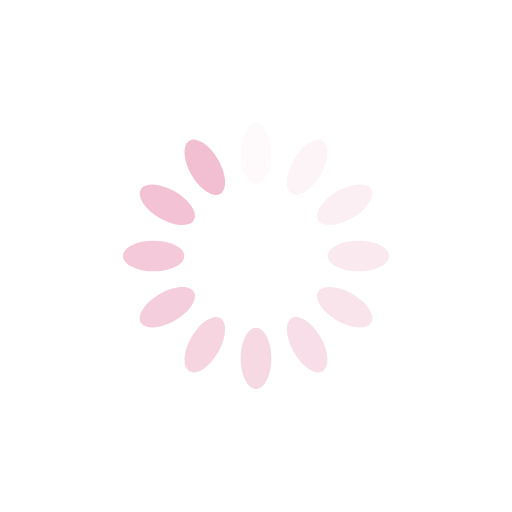
t = 0.00 s
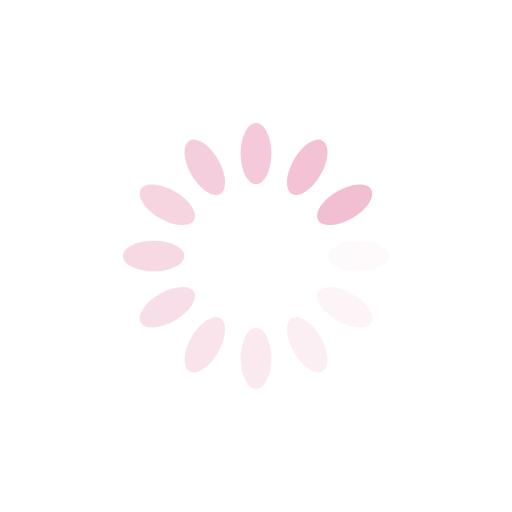
t = 0.25 s
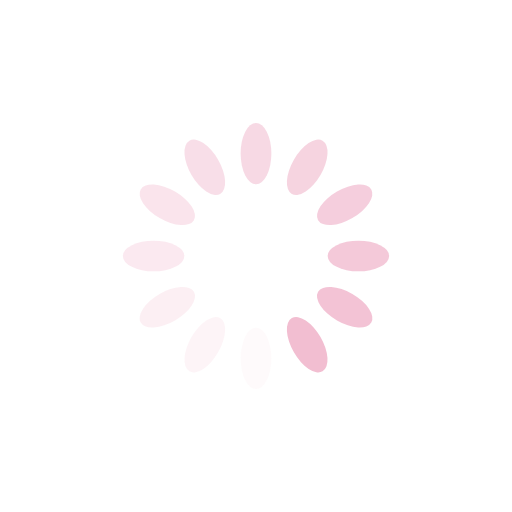
t = 0.50 s
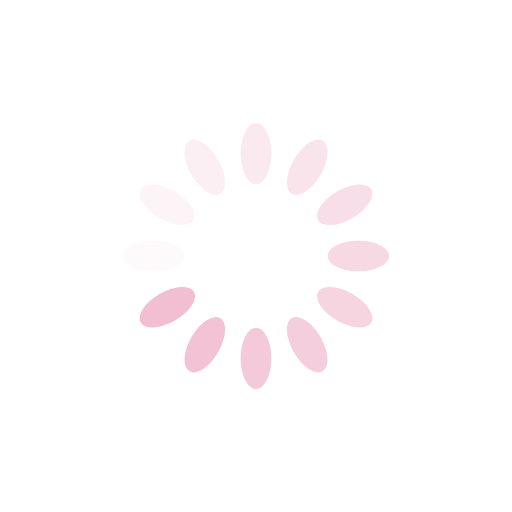
t = 0.75 s

The animated SVG that drew these frames (rendered in a browser with its animation timeline set to each time). Animation: 12 SMIL elements (animate=12); one cycle of 1.00 s, repeats indefinitely.

<?xml version="1.0" encoding="utf-8"?>
<svg xmlns="http://www.w3.org/2000/svg" xmlns:xlink="http://www.w3.org/1999/xlink" style="margin: auto;  display: block; shape-rendering: auto;" width="100px" height="100px" viewBox="0 0 100 100" preserveAspectRatio="xMidYMid">
<g transform="rotate(0 50 50)">
  <rect x="47" y="24" rx="3" ry="6" width="6" height="12" fill="#f2bed1">
    <animate attributeName="opacity" values="1;0" keyTimes="0;1" dur="1s" begin="-0.9166666666666666s" repeatCount="indefinite"></animate>
  </rect>
</g><g transform="rotate(30 50 50)">
  <rect x="47" y="24" rx="3" ry="6" width="6" height="12" fill="#f2bed1">
    <animate attributeName="opacity" values="1;0" keyTimes="0;1" dur="1s" begin="-0.8333333333333334s" repeatCount="indefinite"></animate>
  </rect>
</g><g transform="rotate(60 50 50)">
  <rect x="47" y="24" rx="3" ry="6" width="6" height="12" fill="#f2bed1">
    <animate attributeName="opacity" values="1;0" keyTimes="0;1" dur="1s" begin="-0.75s" repeatCount="indefinite"></animate>
  </rect>
</g><g transform="rotate(90 50 50)">
  <rect x="47" y="24" rx="3" ry="6" width="6" height="12" fill="#f2bed1">
    <animate attributeName="opacity" values="1;0" keyTimes="0;1" dur="1s" begin="-0.6666666666666666s" repeatCount="indefinite"></animate>
  </rect>
</g><g transform="rotate(120 50 50)">
  <rect x="47" y="24" rx="3" ry="6" width="6" height="12" fill="#f2bed1">
    <animate attributeName="opacity" values="1;0" keyTimes="0;1" dur="1s" begin="-0.5833333333333334s" repeatCount="indefinite"></animate>
  </rect>
</g><g transform="rotate(150 50 50)">
  <rect x="47" y="24" rx="3" ry="6" width="6" height="12" fill="#f2bed1">
    <animate attributeName="opacity" values="1;0" keyTimes="0;1" dur="1s" begin="-0.5s" repeatCount="indefinite"></animate>
  </rect>
</g><g transform="rotate(180 50 50)">
  <rect x="47" y="24" rx="3" ry="6" width="6" height="12" fill="#f2bed1">
    <animate attributeName="opacity" values="1;0" keyTimes="0;1" dur="1s" begin="-0.4166666666666667s" repeatCount="indefinite"></animate>
  </rect>
</g><g transform="rotate(210 50 50)">
  <rect x="47" y="24" rx="3" ry="6" width="6" height="12" fill="#f2bed1">
    <animate attributeName="opacity" values="1;0" keyTimes="0;1" dur="1s" begin="-0.3333333333333333s" repeatCount="indefinite"></animate>
  </rect>
</g><g transform="rotate(240 50 50)">
  <rect x="47" y="24" rx="3" ry="6" width="6" height="12" fill="#f2bed1">
    <animate attributeName="opacity" values="1;0" keyTimes="0;1" dur="1s" begin="-0.25s" repeatCount="indefinite"></animate>
  </rect>
</g><g transform="rotate(270 50 50)">
  <rect x="47" y="24" rx="3" ry="6" width="6" height="12" fill="#f2bed1">
    <animate attributeName="opacity" values="1;0" keyTimes="0;1" dur="1s" begin="-0.16666666666666666s" repeatCount="indefinite"></animate>
  </rect>
</g><g transform="rotate(300 50 50)">
  <rect x="47" y="24" rx="3" ry="6" width="6" height="12" fill="#f2bed1">
    <animate attributeName="opacity" values="1;0" keyTimes="0;1" dur="1s" begin="-0.08333333333333333s" repeatCount="indefinite"></animate>
  </rect>
</g><g transform="rotate(330 50 50)">
  <rect x="47" y="24" rx="3" ry="6" width="6" height="12" fill="#f2bed1">
    <animate attributeName="opacity" values="1;0" keyTimes="0;1" dur="1s" begin="0s" repeatCount="indefinite"></animate>
  </rect>
</g>
<!-- [ldio] generated by https://loading.io/ --></svg>